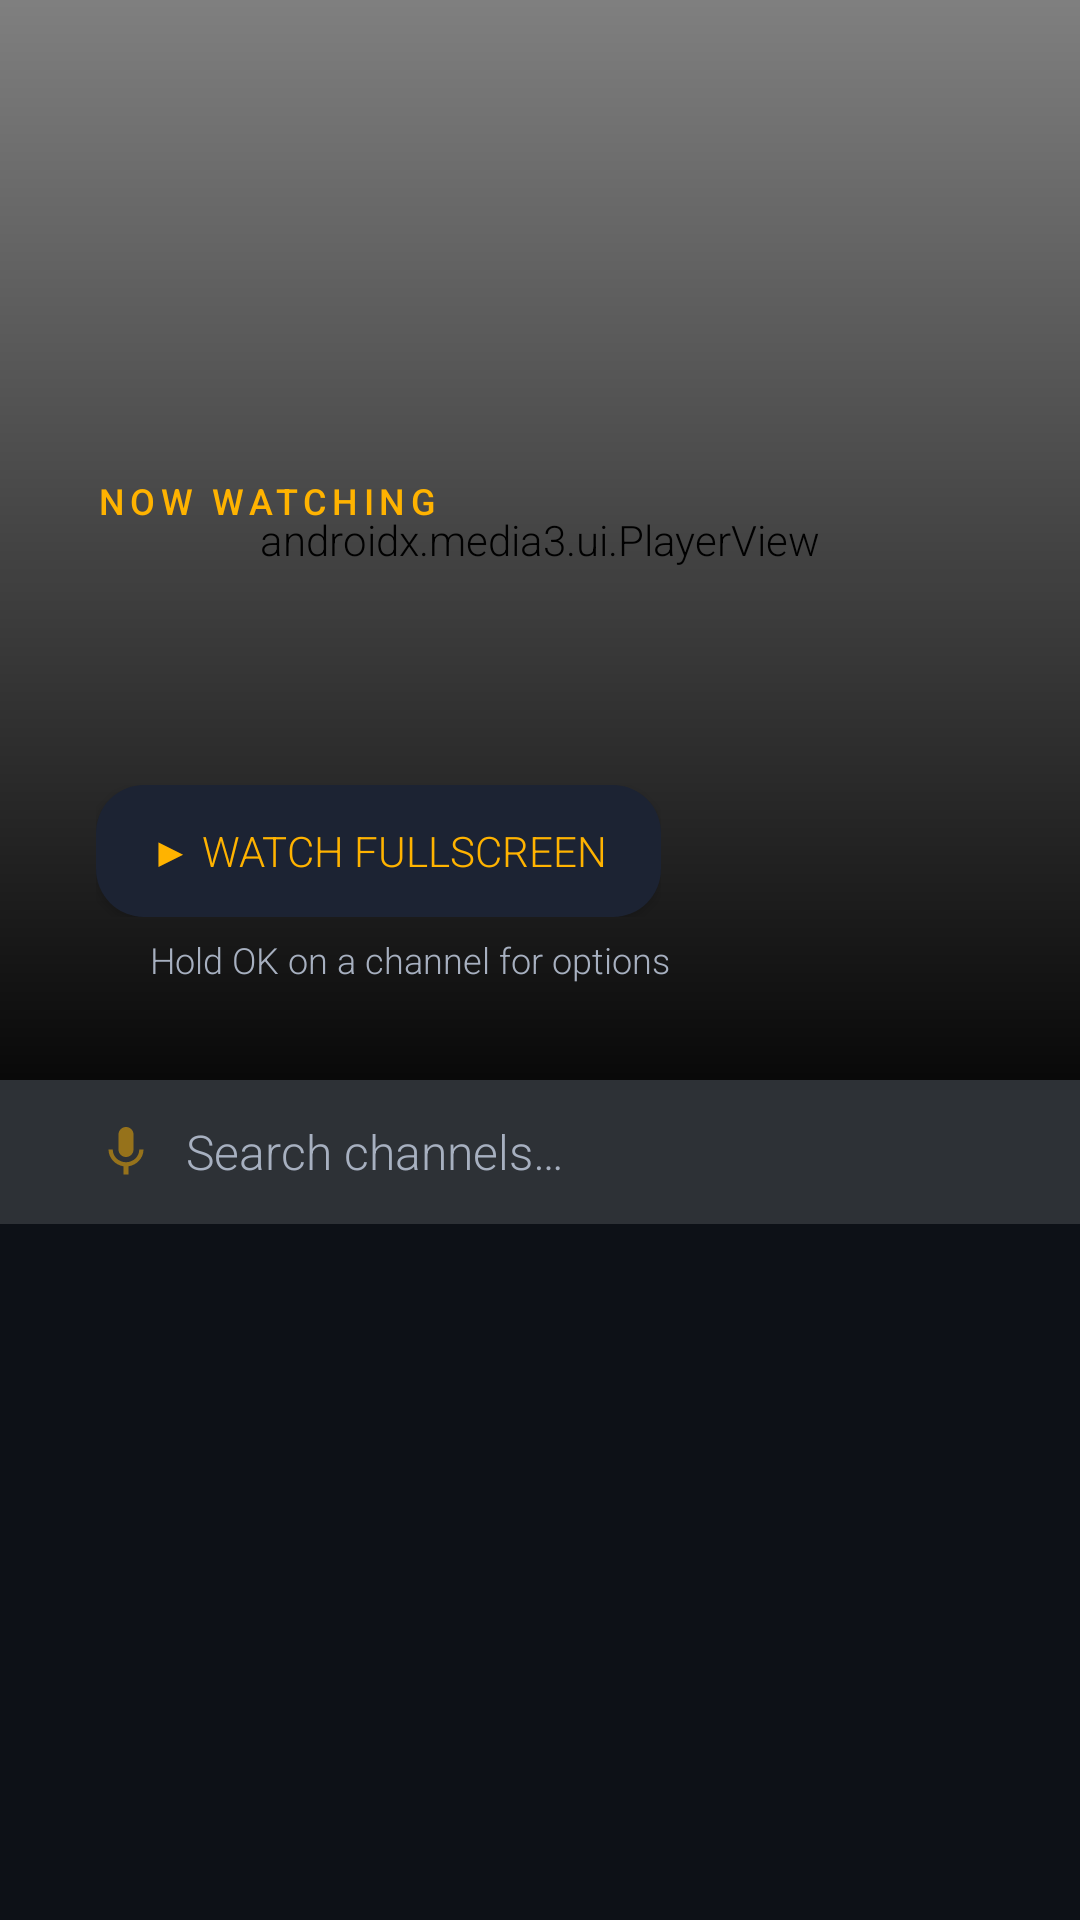

Here is an Android app screen rendered from its layout file. Give the layout XML and the strings, colors and styles it references.
<!-- AndroidManifest.xml: application theme Theme.VistaCore -->
<!-- res/layout/activity_livetv_carousel.xml -->
<?xml version="1.0" encoding="utf-8"?>
<FrameLayout xmlns:android="http://schemas.android.com/apk/res/android"
    xmlns:app="http://schemas.android.com/apk/res-auto"
    android:layout_width="match_parent"
    android:layout_height="match_parent"
    android:background="@color/background_dark">

    <androidx.core.widget.NestedScrollView
        android:layout_width="match_parent"
        android:layout_height="match_parent"
        android:fillViewport="true">

        <LinearLayout
            android:layout_width="match_parent"
            android:layout_height="wrap_content"
            android:orientation="vertical">

            
            <FrameLayout
                android:layout_width="match_parent"
                android:layout_height="360dp">

                <androidx.media3.ui.PlayerView
                    android:id="@+id/car_hero_player"
                    android:layout_width="match_parent"
                    android:layout_height="match_parent"
                    app:use_controller="false"
                    app:resize_mode="fit" />

                <View
                    android:layout_width="match_parent"
                    android:layout_height="match_parent"
                    android:background="@drawable/gradient_bottom_scrim" />

                <LinearLayout
                    android:layout_width="match_parent"
                    android:layout_height="wrap_content"
                    android:orientation="vertical"
                    android:layout_gravity="bottom|start"
                    android:padding="32dp">

                    <TextView
                        android:id="@+id/car_hero_badge"
                        android:layout_width="wrap_content"
                        android:layout_height="wrap_content"
                        android:text="NOW WATCHING"
                        android:textSize="12sp"
                        android:textColor="@color/accent_gold"
                        android:fontFamily="sans-serif-medium"
                        android:letterSpacing="0.15" />

                    <TextView
                        android:id="@+id/car_hero_title"
                        android:layout_width="wrap_content"
                        android:layout_height="wrap_content"
                        android:textSize="32sp"
                        android:textColor="@color/text_primary"
                        android:fontFamily="sans-serif-medium"
                        android:maxLines="1"
                        android:ellipsize="end"
                        android:layout_marginTop="4dp" />

                    <TextView
                        android:id="@+id/car_hero_subtitle"
                        android:layout_width="wrap_content"
                        android:layout_height="wrap_content"
                        android:textSize="16sp"
                        android:textColor="@color/text_secondary"
                        android:fontFamily="sans-serif-light"
                        android:maxLines="2"
                        android:ellipsize="end"
                        android:layout_marginTop="4dp" />

                    <LinearLayout
                        android:layout_width="wrap_content"
                        android:layout_height="wrap_content"
                        android:orientation="horizontal"
                        android:layout_marginTop="14dp">

                        <Button
                            android:id="@+id/car_btn_fullscreen"
                            android:layout_width="wrap_content"
                            android:layout_height="44dp"
                            android:text="▶ Watch Fullscreen"
                            android:textColor="@color/accent_gold"
                            android:background="@drawable/card_selector"
                            android:paddingStart="18dp"
                            android:paddingEnd="18dp"
                            android:focusable="true"
                            android:focusableInTouchMode="true" />

                    </LinearLayout>

                    
                    <TextView
                        android:layout_width="wrap_content"
                        android:layout_height="wrap_content"
                        android:text="Hold OK on a channel for options"
                        android:textSize="12sp"
                        android:textColor="@color/text_hint"
                        android:fontFamily="sans-serif-light"
                        android:layout_marginTop="6dp"
                        android:layout_marginStart="18dp" />
                </LinearLayout>
            </FrameLayout>

            
            <LinearLayout
                android:layout_width="match_parent"
                android:layout_height="48dp"
                android:orientation="horizontal"
                android:gravity="center_vertical"
                android:background="#22FFFFFF"
                android:paddingStart="32dp"
                android:paddingEnd="32dp">

                <ImageView
                    android:layout_width="20dp"
                    android:layout_height="20dp"
                    android:src="@drawable/ic_voice_search"
                    android:scaleType="centerInside"
                    android:alpha="0.5"
                    android:contentDescription="Search" />

                <EditText
                    android:id="@+id/car_channel_search"
                    android:layout_width="0dp"
                    android:layout_height="match_parent"
                    android:layout_weight="1"
                    android:hint="Search channels…"
                    android:textSize="16sp"
                    android:textColor="@color/text_primary"
                    android:textColorHint="@color/text_hint"
                    android:background="@android:color/transparent"
                    android:fontFamily="sans-serif-light"
                    android:layout_marginStart="10dp"
                    android:inputType="text"
                    android:imeOptions="actionSearch"
                    android:singleLine="true" />
            </LinearLayout>

            
            <androidx.recyclerview.widget.RecyclerView
                android:id="@+id/car_rows"
                android:layout_width="match_parent"
                android:layout_height="wrap_content"
                android:paddingTop="16dp"
                android:paddingBottom="32dp"
                android:clipToPadding="false" />

            <TextView
                android:id="@+id/car_no_results_text"
                android:layout_width="match_parent"
                android:layout_height="180dp"
                android:gravity="center"
                android:text="No channels found"
                android:textSize="18sp"
                android:textColor="@color/text_hint"
                android:fontFamily="sans-serif-light"
                android:visibility="gone" />

        </LinearLayout>
    </androidx.core.widget.NestedScrollView>

    <LinearLayout
        android:id="@+id/car_loading"
        android:layout_width="match_parent"
        android:layout_height="match_parent"
        android:gravity="center"
        android:orientation="vertical"
        android:background="@color/background_dark"
        android:visibility="gone">

        <com.vistacore.launcher.ui.BouncingDotsView
            android:layout_width="120dp"
            android:layout_height="56dp" />
    </LinearLayout>

</FrameLayout>
<!-- resources referenced by this layout -->
<resources>
  <color name="accent_gold">#FFFFB300</color>
  <color name="background_dark">#FF0D1117</color>
  <color name="text_hint">#FFA7B0C0</color>
  <color name="text_primary">#FFFFFFFF</color>
  <color name="text_secondary">#FFC9D1DF</color>
  <!-- drawable card_selector (drawable) -->
  <?xml version="1.0" encoding="utf-8"?>
  <selector xmlns:android="http://schemas.android.com/apk/res/android">
      <item android:state_focused="true" android:drawable="@drawable/card_focused" />
      <item android:state_pressed="true" android:drawable="@drawable/card_focused" />
      <item android:drawable="@drawable/card_default" />
  </selector>
  <!-- drawable gradient_bottom_scrim (drawable) -->
  <?xml version="1.0" encoding="utf-8"?>
  <shape xmlns:android="http://schemas.android.com/apk/res/android"
      android:shape="rectangle">
      <gradient
          android:startColor="#EE000000"
          android:endColor="#00000000"
          android:angle="90" />
  </shape>
  <!-- drawable ic_voice_search (drawable) -->
  <?xml version="1.0" encoding="utf-8"?>
  <vector xmlns:android="http://schemas.android.com/apk/res/android"
      android:width="40dp"
      android:height="40dp"
      android:viewportWidth="24"
      android:viewportHeight="24"
      android:tint="@color/accent_gold">
      <path
          android:fillColor="#FFFFFF"
          android:pathData="M12,14c1.66,0 2.99,-1.34 2.99,-3L15,5c0,-1.66 -1.34,-3 -3,-3S9,3.34 9,5v6c0,1.66 1.34,3 3,3zM17.3,11c0,3 -2.54,5.1 -5.3,5.1S6.7,14 6.7,11H5c0,3.41 2.72,6.23 6,6.72V21h2v-3.28c3.28,-0.48 6,-3.3 6,-6.72h-1.7z" />
  </vector>
  <!-- drawable card_focused (drawable) -->
  <?xml version="1.0" encoding="utf-8"?>
  <shape xmlns:android="http://schemas.android.com/apk/res/android"
      android:shape="rectangle">
      <solid android:color="@color/card_background_elevated" />
      <corners android:radius="@dimen/card_corner_radius" />
      
      <stroke
          android:width="6dp"
          android:color="@color/focus_ring" />
  </shape>
  <!-- drawable card_default (drawable) -->
  <?xml version="1.0" encoding="utf-8"?>
  <shape xmlns:android="http://schemas.android.com/apk/res/android"
      android:shape="rectangle">
      <solid android:color="@color/card_background" />
      <corners android:radius="@dimen/card_corner_radius" />
  </shape>
  <style name="VistaCoreRadioButton" parent="@android:style/Widget.CompoundButton.RadioButton">
          <item name="android:background">@drawable/focus_indicator</item>
          <item name="android:focusable">true</item>
          <item name="android:focusableInTouchMode">true</item>
      </style>
  <style name="VistaCoreCheckBox" parent="@android:style/Widget.CompoundButton.CheckBox">
          <item name="android:background">@drawable/focus_indicator</item>
          <item name="android:focusable">true</item>
          <item name="android:focusableInTouchMode">true</item>
      </style>
  <color name="card_background_elevated">#FF242D3D</color>
  <dimen name="card_corner_radius">16dp</dimen>
  <color name="focus_ring">#FFFFB300</color>
  <color name="card_background">#FF1C2333</color>
  <!-- drawable focus_indicator (drawable) -->
  <?xml version="1.0" encoding="utf-8"?>
  <selector xmlns:android="http://schemas.android.com/apk/res/android">
      <item android:state_focused="true">
          <shape android:shape="rectangle">
              <solid android:color="@android:color/transparent" />
              <stroke android:width="@dimen/focus_ring_width" android:color="@color/focus_ring" />
              <corners android:radius="@dimen/focus_ring_corner" />
          </shape>
      </item>
      <item>
          <shape android:shape="rectangle">
              <solid android:color="@android:color/transparent" />
          </shape>
      </item>
  </selector>
  <dimen name="focus_ring_width">4dp</dimen>
  <dimen name="focus_ring_corner">8dp</dimen>
</resources>
